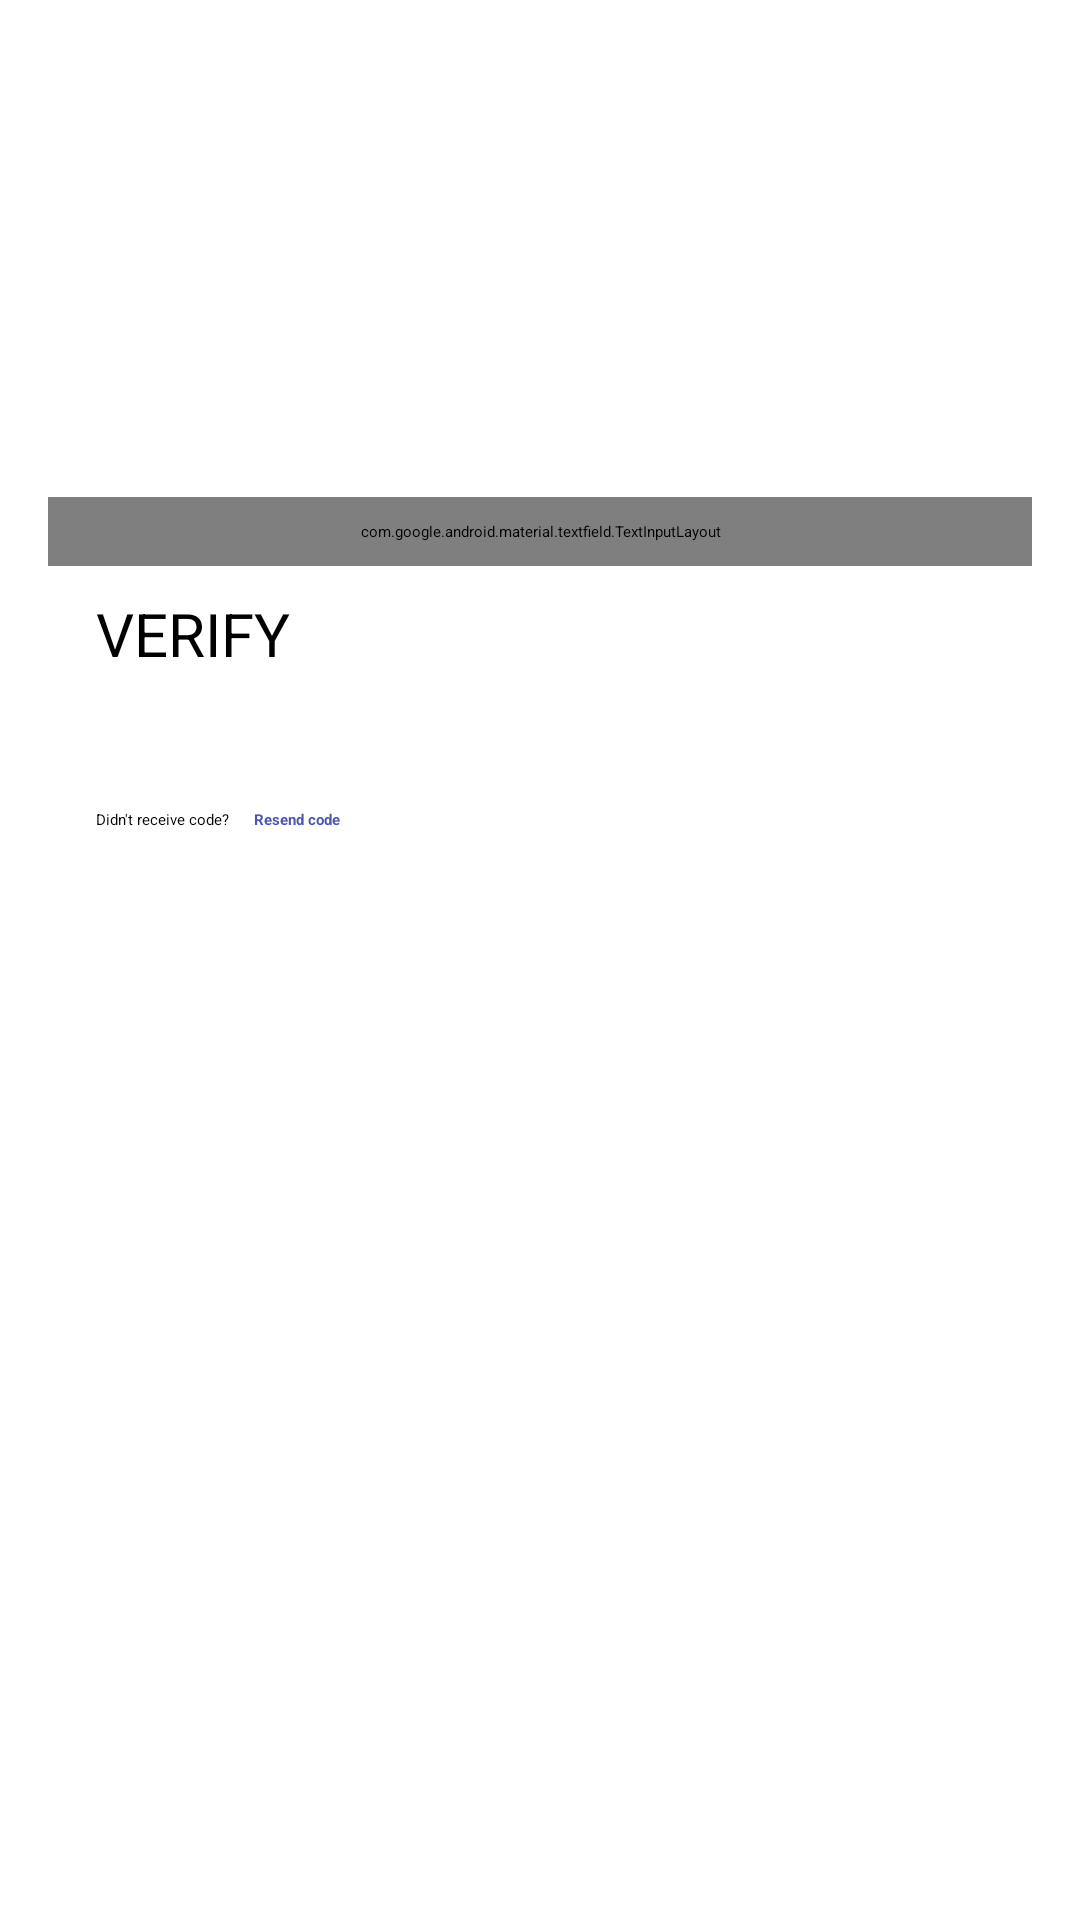

The Android layout XML behind this screen, and the referenced resources:
<!-- AndroidManifest.xml: application theme splashScreenTheme -->
<!-- res/layout/fragment_otp.xml -->
<?xml version="1.0" encoding="utf-8"?>
<androidx.constraintlayout.widget.ConstraintLayout xmlns:android="http://schemas.android.com/apk/res/android"
    xmlns:app="http://schemas.android.com/apk/res-auto"
    xmlns:tools="http://schemas.android.com/tools"
    android:layout_width="match_parent"
    android:layout_height="match_parent"
    tools:context=".passenger.ui.auth.OtpFragment">


    <RelativeLayout
        android:id="@+id/button_container"
        android:layout_width="0dp"
        android:layout_height="wrap_content"
        android:layout_marginStart="32dp"
        android:layout_marginTop="9dp"
        android:layout_marginEnd="32dp"
        app:layout_constraintEnd_toEndOf="parent"
        app:layout_constraintStart_toStartOf="parent"
        app:layout_constraintTop_toBottomOf="@id/otpInputLayout">

        <Button
            android:id="@+id/verifyBtn"
            android:layout_width="match_parent"
            android:layout_height="@dimen/button_height"
            android:textSize="@dimen/button_text_size"
            android:text="@string/verify" />

        <ProgressBar
            android:id="@+id/progress_bar"
            android:layout_width="36dp"
            android:layout_height="36dp"
            android:layout_centerInParent="true"
            android:layout_marginTop="16dp"
            android:elevation="10dp"
            android:indeterminateTint="@color/md_theme_light_onPrimary"
            android:visibility="invisible"
            tools:visibility="visible" />

    </RelativeLayout>

    <TextView
        android:id="@+id/phone_verif_label"
        android:layout_width="wrap_content"
        android:layout_height="wrap_content"
        android:layout_marginTop="24dp"
        android:padding="16dp"
        android:text="@string/phone_verification"
        android:textAppearance="@style/TextAppearance.MaterialComponents.Headline4"
        android:textStyle="bold"
        app:layout_constraintEnd_toEndOf="parent"
        app:layout_constraintStart_toStartOf="parent"
        app:layout_constraintTop_toTopOf="parent" />

    <TextView
        android:id="@+id/otpTitle"
        android:layout_width="wrap_content"
        android:layout_height="wrap_content"
        android:padding="16dp"
        android:text="@string/enter_otp"
        android:textAppearance="@style/TextAppearance.MaterialComponents.Headline1"
        android:textSize="18sp"
        app:layout_constraintEnd_toEndOf="parent"
        app:layout_constraintStart_toStartOf="parent"
        app:layout_constraintTop_toBottomOf="@id/phone_verif_label" />


    <TextView
        android:id="@+id/resend_label"
        android:layout_width="wrap_content"
        android:layout_height="wrap_content"
        android:layout_marginTop="8dp"
        android:text="@string/resend_code_question"
        app:layout_constraintStart_toStartOf="@id/button_container"

        app:layout_constraintTop_toBottomOf="@+id/button_container" />

    <TextView
        android:id="@+id/resend_tv"
        android:layout_width="wrap_content"
        android:layout_height="wrap_content"
        android:layout_marginStart="8dp"
        android:clickable="true"
        android:text="@string/resend_code"

        android:textColor="@color/md_theme_light_primary"
        android:textStyle="bold"
        app:layout_constraintBaseline_toBaselineOf="@+id/resend_label"
        app:layout_constraintStart_toEndOf="@id/resend_label" />




    <com.google.android.material.textfield.TextInputLayout
        android:id="@+id/otpInputLayout"
        style="@style/Widget.MaterialComponents.TextInputLayout.OutlinedBox"
        android:layout_width="0dp"
        android:layout_height="wrap_content"
        android:layout_marginTop="8dp"
        android:layout_marginEnd="16dp"
        android:layout_marginStart="16dp"
        android:padding="8dp"
        app:layout_constraintEnd_toEndOf="parent"
        app:layout_constraintStart_toStartOf="parent"
        app:layout_constraintTop_toBottomOf="@id/otpTitle">

        <com.google.android.material.textfield.TextInputEditText
            android:id="@+id/otpEditText"
            android:layout_width="match_parent"
            android:layout_height="wrap_content"
            android:hint="@string/otp"
            android:inputType="number"
            android:maxLength="6"
            android:textSize="18sp" />

    </com.google.android.material.textfield.TextInputLayout>
</androidx.constraintlayout.widget.ConstraintLayout>
<!-- resources referenced by this layout -->
<resources>
  <color name="md_theme_light_onPrimary">#FFFFFF</color>
  <color name="md_theme_light_primary">#4E55B1</color>
  <dimen name="button_height">64dp</dimen>
  <dimen name="button_text_size">20sp</dimen>
  <string name="enter_otp">Enter your OTP code</string>
  <string name="otp">OTP code</string>
  <string name="phone_verification">Phone Verification</string>
  <string name="resend_code">Resend code</string>
  <string name="resend_code_question">Didn\'t receive code?</string>
  <string name="verify">VERIFY</string>
  <style name="splashScreenTheme" parent="Theme.SplashScreen">
         <item name="windowSplashScreenBackground">@color/md_theme_light_primary</item>
          <item name="windowSplashScreenAnimatedIcon">@mipmap/ic_launcher_foreground</item>
          <item name="postSplashScreenTheme">@style/AppTheme</item>
      </style>
  <color name="md_theme_light_primaryContainer">#E0E0FF</color>
  <color name="md_theme_light_onPrimaryContainer">#00016D</color>
  <color name="md_theme_light_secondary">#006B58</color>
  <color name="md_theme_light_onSecondary">#FFFFFF</color>
  <color name="md_theme_light_secondaryContainer">#7BF8D8</color>
  <color name="md_theme_light_onSecondaryContainer">#002019</color>
  <color name="md_theme_light_tertiary">#006877</color>
  <color name="md_theme_light_onTertiary">#FFFFFF</color>
  <color name="md_theme_light_tertiaryContainer">#A5EEFF</color>
  <color name="md_theme_light_onTertiaryContainer">#001F25</color>
  <color name="md_theme_light_error">#B62320</color>
  <color name="md_theme_light_errorContainer">#FFDAD6</color>
  <color name="md_theme_light_onError">#FFFFFF</color>
  <color name="md_theme_light_onErrorContainer">#410002</color>
  <color name="md_theme_light_background">#FFFBFF</color>
  <color name="md_theme_light_onBackground">#201A19</color>
  <color name="md_theme_light_outline">#7A757F</color>
  <color name="md_theme_light_inverseOnSurface">#FBEEEC</color>
  <color name="md_theme_light_inverseSurface">#362F2E</color>
  <color name="md_theme_light_surface">#FFF8F6</color>
  <color name="md_theme_light_onSurface">#201A19</color>
  <color name="md_theme_light_surfaceVariant">#E7E0EB</color>
  <color name="md_theme_light_onSurfaceVariant">#49454E</color>
  <color name="md_theme_light_inversePrimary">#BEC2FF</color>
</resources>
